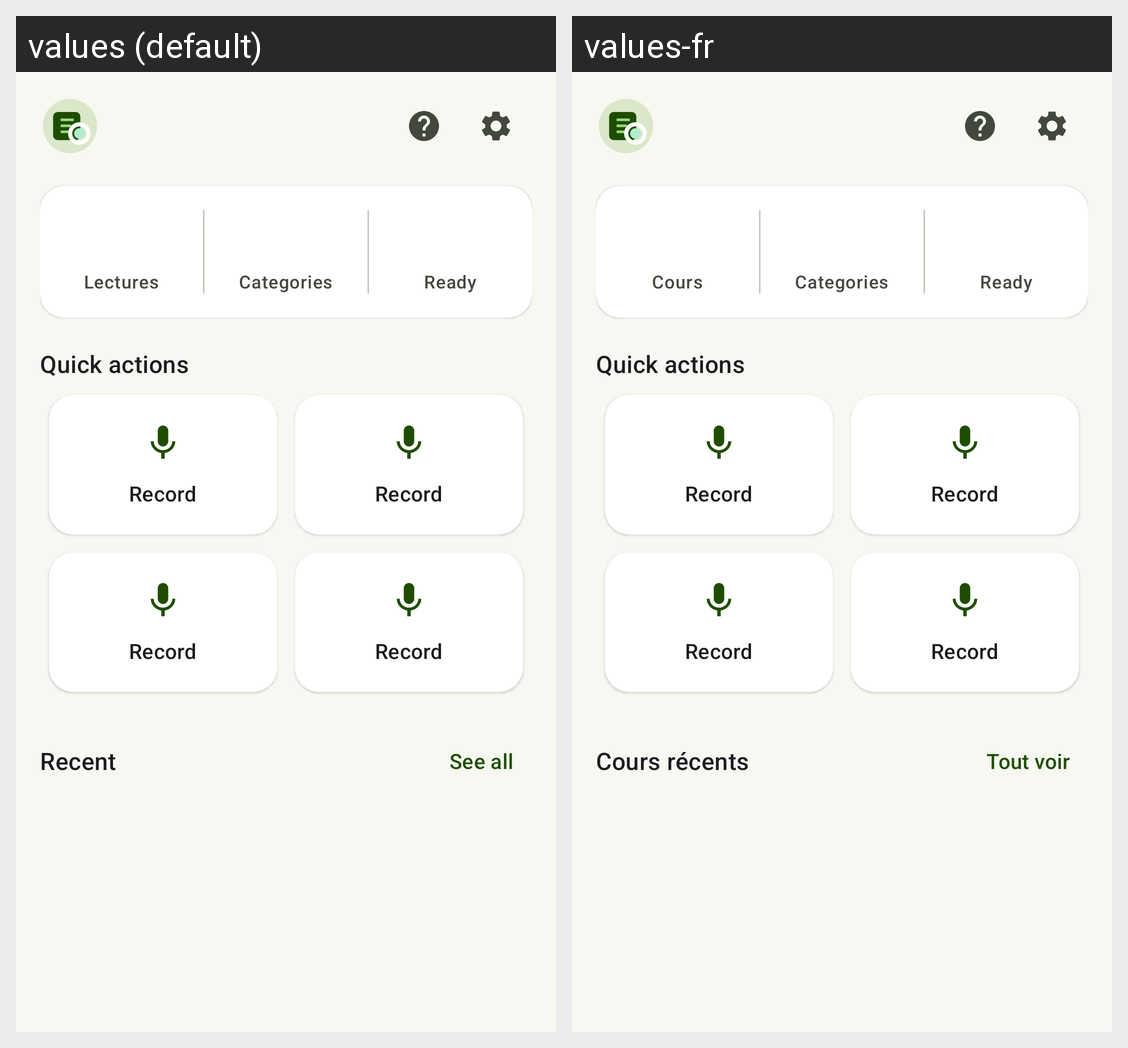

This grid shows one Android layout under two languages. Give, for every string resource on the screen, its name, the default text and each shown locale's text.
Android screen res/layout/fragment_home.xml rendered under 2 locales, left to right: values (default), values-fr. Device: Nexus 5 (rendered at 1080×1920; each locale shown at half size, 540×960, under a caption strip naming it); theme Theme.LectureLens.
Strings drawn on this screen, with the default value and each locale's value (text and hints the layout hard-codes, and strings that could not be matched under every locale, appear in the picture but are not listed):

home_stat_lectures
  values: Lectures
  values-fr: Cours

home_stat_categories
  values: Categories
  values-fr: Categories  [not translated; the default value is used]

home_stat_ready
  values: Ready
  values-fr: Ready  [not translated; the default value is used]

home_section_shortcuts
  values: Quick actions
  values-fr: Quick actions  [not translated; the default value is used]

home_section_recent
  values: Recent
  values-fr: Cours récents

home_see_all
  values: See all
  values-fr: Tout voir
